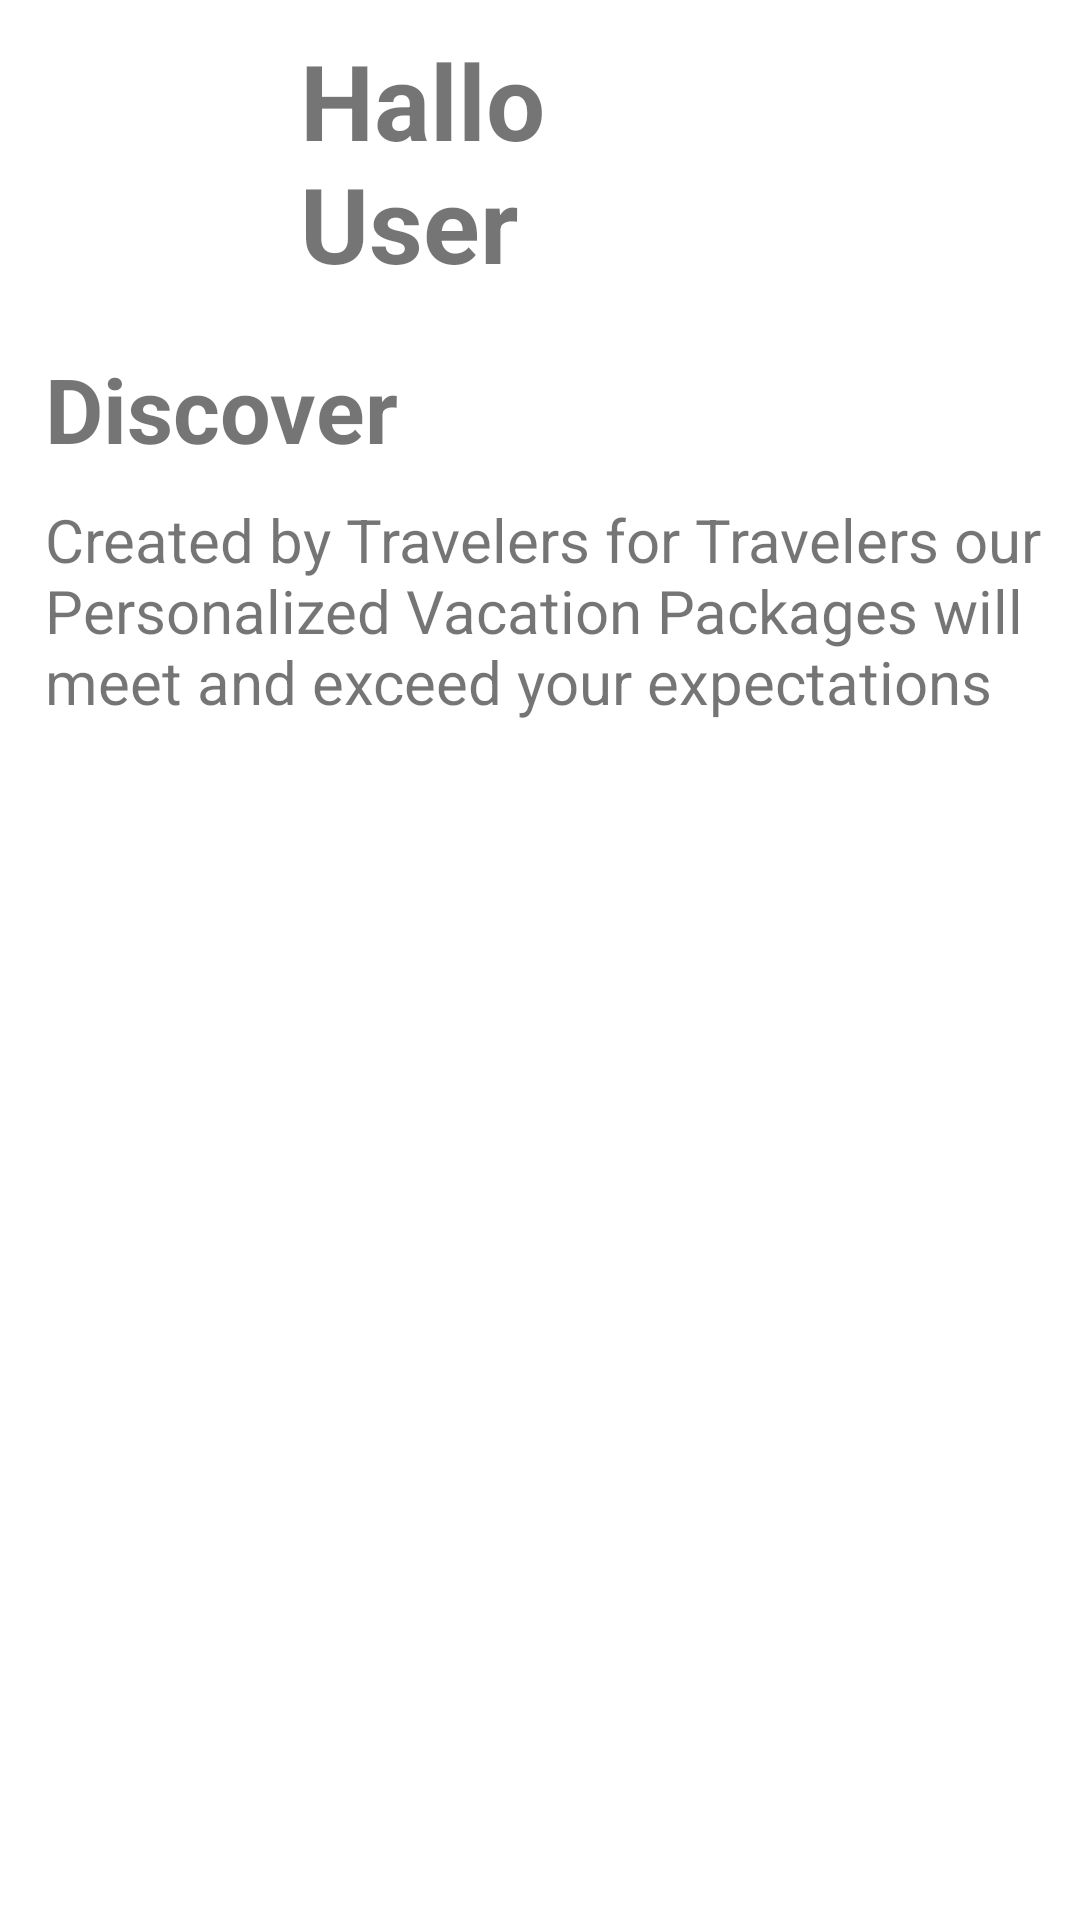

Produce the Android XML layout that renders to this screen, including the resource entries it uses.
<!-- AndroidManifest.xml: application theme Theme.Responsi1759 -->
<!-- res/layout/activity_home.xml -->
<?xml version="1.0" encoding="utf-8"?>
<LinearLayout xmlns:android="http://schemas.android.com/apk/res/android"
    xmlns:app="http://schemas.android.com/apk/res-auto"
    xmlns:tools="http://schemas.android.com/tools"
    android:layout_width="match_parent"
    android:layout_height="match_parent"
    android:orientation="vertical"
    android:id="@+id/card_product"
    tools:context=".HomeActivity">

    <LinearLayout
        android:layout_width="match_parent"
        android:layout_height="wrap_content"
        android:orientation="horizontal"
        android:layout_marginEnd="6dp">


        <ImageView
            android:layout_width="100dp"
            android:layout_height="100dp"
            android:layout_marginTop="10dp"
            android:src="@drawable/ic_person45" />

        <TextView
            android:layout_width="129dp"
            android:layout_height="101dp"
            android:layout_marginTop="10dp"
            android:text="Hallo User"
            android:textSize="35dp"
            android:textStyle="bold" />

        <ImageView
            android:layout_width="100dp"
            android:layout_height="100dp"
            android:layout_marginLeft="60dp"
            android:layout_marginTop="10dp"
            android:src="@drawable/ic_headline" />
    </LinearLayout>
    <LinearLayout
        android:layout_width="match_parent"
        android:layout_height="wrap_content"/>

    <TextView
        android:layout_width="match_parent"
        android:layout_height="wrap_content"
        android:layout_marginLeft="15dp"
        android:layout_marginTop="5dp"
        android:text="Discover"
        android:textSize="30sp"
        android:textStyle="bold" />
    <TextView
        android:layout_width="match_parent"
        android:layout_height="wrap_content"
        android:layout_marginLeft="15dp"
        android:layout_marginTop="10dp"
        android:text="Created by Travelers for Travelers our Personalized Vacation Packages will meet and exceed your expectations"
        android:textSize="20sp" />

    <androidx.recyclerview.widget.RecyclerView
        android:id="@+id/rv_dthtl"
        android:layout_width="match_parent"
        android:layout_height="wrap_content"
        android:layout_marginStart="16dp"
        android:layout_marginLeft="10dp"
        android:layout_marginTop="16dp"
        android:layout_marginEnd="6dp" />




</LinearLayout>
<!-- resources referenced by this layout -->
<resources>
  <style name="Theme.Responsi1759" parent="Theme.MaterialComponents.DayNight.DarkActionBar">
          
          <item name="colorPrimary">@color/purple_500</item>
          <item name="colorPrimaryVariant">@color/purple_700</item>
          <item name="colorOnPrimary">@color/white</item>
          
          <item name="colorSecondary">@color/teal_200</item>
          <item name="colorSecondaryVariant">@color/teal_700</item>
          <item name="colorOnSecondary">@color/black</item>
          
          <item name="android:statusBarColor" tools:targetApi="l">?attr/colorPrimaryVariant</item>
          
      </style>
  <!-- not gathered from this repository: default colours our renderer supplied (Android Studio template values) -->
  <color name="purple_500">#FF6200EE</color>
  <color name="purple_700">#FF3700B3</color>
  <color name="teal_200">#FF03DAC5</color>
  <color name="teal_700">#FF018786</color>
  <color name="black">#FF000000</color>
  <color name="white">#FFFFFFFF</color>
</resources>
